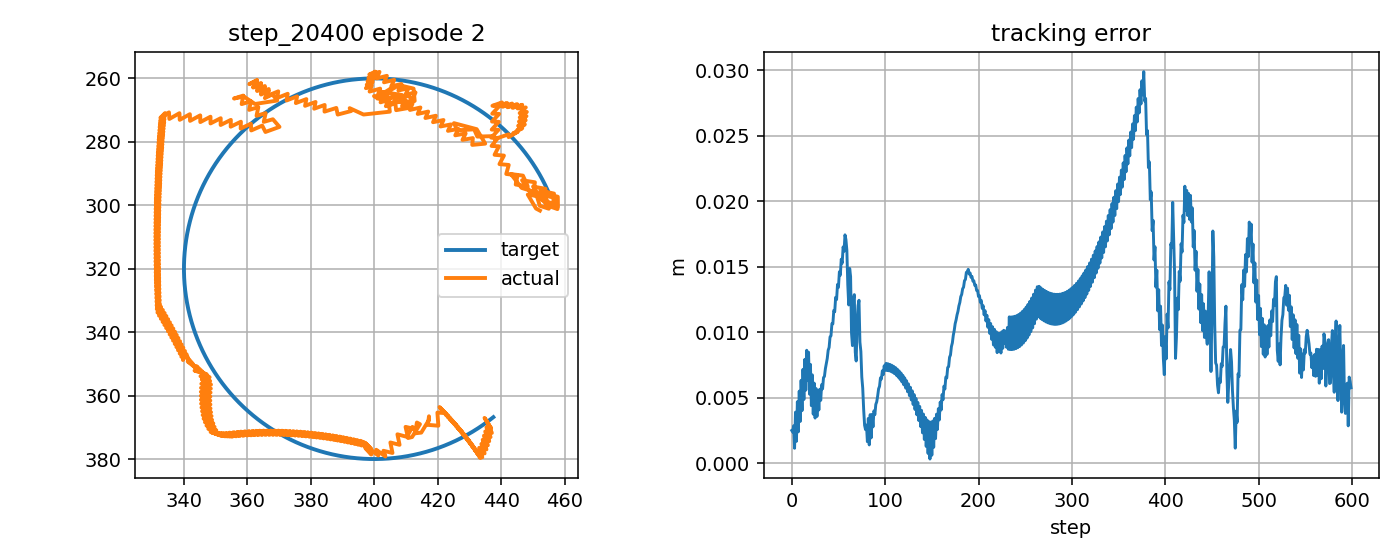

Values plotted in this chart, from the file beside it:
step, t, x_target_px, y_target_px, x_ee_px, y_ee_px, q1, q2, dq1, dq2, tau1, tau2, tau_pd1, tau_pd2, reward, ee_error_px, ee_error_m, q_error_norm, dq_error_norm, action_norm, action_saturation, tau_total_norm, tau_residual_norm, q_abs_max
0, 1.773, 437.5, 366.8, 435.8, 368.6, -2.182, 2.297, -0.8467, 1.128, -4.443, 1.813, -3.003, 2.444, 0.8459, 2.515, 0.002515, 0.0196, 1.176, 0.3144, 0.0, 4.799, 1.572, 2.297
1, 1.789, 437.2, 367.1, 434.8, 367, -2.191, 2.288, -0.5182, -0.5386, 2.091, -8.933, 5.857, -7.147, 0.8886, 2.394, 0.002394, 0.01801, 0.7991, 0.8337, 0.0, 9.174, 4.168, 2.288
2, 1.806, 436.8, 367.4, 436.8, 370.3, -2.173, 2.306, 1.086, 1.128, 1.843, 6.71, 2.767, 6.594, 0.8739, 2.871, 0.002871, 0.02007, 1.569, 0.1864, 0.0, 6.958, 0.932, 2.306
3, 1.823, 436.4, 367.7, 435.7, 368.7, -2.182, 2.297, -0.5808, -0.5386, -18.82, -10.39, -14.06, -7.312, 0.9557, 1.158, 0.001158, 0.00885, 0.8252, 1.133, 0.0, 21.49, 5.667, 2.297
4, 1.839, 436, 368, 437.1, 371.8, -2.169, 2.316, 0.7851, 1.128, 1.244, 5.652, 2.842, 6.428, 0.7837, 3.915, 0.003915, 0.0267, 1.347, 0.3552, 0.0, 5.787, 1.776, 2.316
5, 1.856, 435.6, 368.3, 435.4, 370, -2.184, 2.307, -0.8815, -0.5386, -16.34, -10.68, -11.42, -7.48, 0.9422, 1.69, 0.00169, 0.01208, 1.007, 1.173, 0.5, 19.52, 5.865, 2.307
6, 1.873, 435.2, 368.6, 436.7, 373.1, -2.171, 2.326, 0.7851, 1.128, 4.093, 4.187, 5.657, 6.259, 0.7424, 4.709, 0.004709, 0.03218, 1.352, 0.5193, 0.0, 5.855, 2.596, 2.326
7, 1.889, 434.8, 368.9, 435, 371.3, -2.186, 2.317, -0.8815, -0.5386, -16.55, -11.44, -11.62, -7.651, 0.9104, 2.409, 0.002409, 0.01675, 1.003, 1.244, 0.5, 20.12, 6.219, 2.317
8, 1.906, 434.3, 369.2, 436.2, 374.4, -2.172, 2.336, 0.7851, 1.128, 3.705, 3.819, 5.462, 6.085, 0.7059, 5.52, 0.00552, 0.03787, 1.356, 0.5734, 0.0, 5.321, 2.867, 2.336
9, 1.923, 433.9, 369.5, 434.6, 372.6, -2.187, 2.327, -0.8815, -0.5386, -16.76, -12.08, -11.81, -7.827, 0.8749, 3.2, 0.0032, 0.02206, 0.9983, 1.305, 0.5, 20.66, 6.524, 2.327
10, 1.939, 433.5, 369.8, 435.8, 375.7, -2.174, 2.346, 0.7851, 1.128, 3.328, 3.248, 5.261, 5.907, 0.6687, 6.345, 0.006345, 0.04374, 1.361, 0.6576, 0.0, 4.65, 3.288, 2.346
11, 1.956, 433.1, 370, 434.2, 373.9, -2.189, 2.337, -0.8815, -0.5386, -16.98, -12.59, -12.02, -8.007, 0.8381, 4.027, 0.004027, 0.02776, 0.9937, 1.351, 0.5, 21.14, 6.756, 2.337
12, 1.973, 432.7, 370.3, 435.4, 377, -2.176, 2.355, 0.7851, 1.128, 3, 2.651, 5.056, 5.725, 0.6309, 7.184, 0.007184, 0.04978, 1.366, 0.7397, 0.0, 4.003, 3.699, 2.355
13, 1.989, 432.3, 370.6, 433.8, 375.2, -2.19, 2.347, -0.8815, -0.5386, -17.19, -12.97, -12.22, -8.192, 0.8011, 4.879, 0.004879, 0.03373, 0.989, 1.379, 0.5, 21.54, 6.894, 2.347
14, 2.006, 431.8, 370.9, 434.8, 378.2, -2.178, 2.365, 0.7174, 1.128, 2.572, 2.028, 4.847, 5.539, 0.5972, 7.946, 0.007946, 0.05536, 1.324, 0.8367, 0.0, 3.275, 4.184, 2.365
15, 2.023, 431.4, 371.1, 433.1, 376.5, -2.194, 2.356, -0.9493, -0.5386, -16.69, -13.23, -11.72, -8.381, 0.7722, 5.59, 0.00559, 0.03881, 1.034, 1.389, 0.5, 21.3, 6.947, 2.356
16, 2.039, 431, 371.4, 434.1, 379.4, -2.182, 2.375, 0.7174, 1.128, 3.16, 1.526, 5.393, 5.348, 0.5666, 8.638, 0.008638, 0.06046, 1.328, 0.8852, 0.0, 3.509, 4.426, 2.375
17, 2.056, 430.6, 371.6, 432.4, 377.7, -2.198, 2.366, -0.9493, -0.5386, -16.83, -13.49, -11.85, -8.574, 0.7409, 6.318, 0.006318, 0.04405, 1.029, 1.398, 1.0, 21.56, 6.991, 2.366
18, 2.073, 430.1, 371.9, 433.5, 379.7, -2.187, 2.378, 0.6861, 0.71, 2.856, 1.13, 5.257, 5.152, 0.588, 8.488, 0.008488, 0.05967, 1.038, 0.9369, 0.0, 3.072, 4.684, 2.378
19, 2.089, 429.7, 372.1, 431.9, 377, -2.203, 2.362, -0.9806, -0.9567, -16.48, -10.09, -11.66, -5.182, 0.8023, 5.29, 0.00529, 0.037, 1.358, 1.377, 0.5, 19.33, 6.883, 2.362
20, 2.106, 429.3, 372.4, 433, 379, -2.192, 2.374, 0.6861, 0.71, 2.852, 5.6, 5.471, 8.787, 0.6295, 7.56, 0.00756, 0.05353, 1.042, 0.825, 0.0, 6.284, 4.125, 2.374
21, 2.123, 428.8, 372.6, 431.3, 376.2, -2.208, 2.358, -0.9806, -0.9567, -16.56, -9.734, -11.76, -4.895, 0.8383, 4.407, 0.004407, 0.03122, 1.353, 1.364, 0.0, 19.21, 6.819, 2.358
22, 2.139, 428.4, 372.9, 432.5, 378.2, -2.197, 2.37, 0.6861, 0.71, 2.794, 6.171, 5.367, 9.071, 0.6628, 6.76, 0.00676, 0.04848, 1.047, 0.7755, 0.0, 6.774, 3.877, 2.37
23, 2.156, 427.9, 373.1, 430.8, 375.5, -2.213, 2.354, -0.9806, -0.9567, -16.62, -9.356, -11.86, -4.612, 0.863, 3.759, 0.003759, 0.02742, 1.348, 1.344, 0.0, 19.07, 6.719, 2.354
24, 2.173, 427.5, 373.3, 432, 377.5, -2.201, 2.366, 0.6861, 0.71, 2.742, 6.762, 5.26, 9.351, 0.6903, 6.131, 0.006131, 0.04485, 1.052, 0.7223, 0.0, 7.297, 3.612, 2.366
25, 2.189, 427.1, 373.6, 430.3, 374.8, -2.218, 2.35, -0.9806, -0.9567, -16.66, -8.942, -11.97, -4.335, 0.8704, 3.461, 0.003461, 0.02638, 1.343, 1.314, 0.0, 18.9, 6.569, 2.35
26, 2.206, 426.6, 373.8, 431.5, 376.8, -2.206, 2.362, 0.6861, 0.71, 2.677, 7.288, 5.148, 9.626, 0.7109, 5.718, 0.005718, 0.04292, 1.057, 0.6803, 0.0, 7.764, 3.402, 2.362
27, 2.223, 426.2, 374, 429.7, 374.1, -2.223, 2.346, -0.9806, -0.9567, -16.64, -8.533, -12.09, -4.063, 0.8569, 3.585, 0.003585, 0.02828, 1.338, 1.277, 0.0, 18.7, 6.383, 2.346
28, 2.239, 425.7, 374.2, 430.9, 376.1, -2.211, 2.357, 0.6861, 0.71, 2.633, 7.654, 5.032, 9.895, 0.7237, 5.559, 0.005559, 0.04286, 1.062, 0.6565, 0.0, 8.095, 3.282, 2.357
29, 2.256, 425.3, 374.4, 429.2, 373.4, -2.228, 2.341, -0.9806, -0.9567, -16.57, -8.111, -12.2, -3.796, 0.8267, 4.078, 0.004078, 0.03254, 1.333, 1.228, 0.0, 18.45, 6.14, 2.341
30, 2.273, 424.8, 374.6, 430.4, 375.3, -2.216, 2.353, 0.6861, 0.71, 2.569, 8.014, 4.912, 10.16, 0.7276, 5.665, 0.005665, 0.04462, 1.066, 0.6354, 0.0, 8.415, 3.177, 2.353
31, 2.289, 424.3, 374.8, 428.6, 372.6, -2.232, 2.337, -0.9806, -0.9567, -16.44, -7.659, -12.33, -3.534, 0.7875, 4.815, 0.004815, 0.03831, 1.328, 1.165, 0.0, 18.14, 5.827, 2.337
32, 2.306, 423.9, 375, 429.9, 374.6, -2.221, 2.349, 0.6861, 0.71, 2.494, 8.366, 4.789, 10.42, 0.7216, 6.011, 0.006011, 0.04793, 1.071, 0.6155, 0.0, 8.73, 3.078, 2.349
33, 2.323, 423.4, 375.2, 428.1, 371.9, -2.237, 2.333, -0.9806, -0.9567, -16.24, -7.176, -12.45, -3.278, 0.7452, 5.691, 0.005691, 0.04494, 1.323, 1.087, 0.0, 17.75, 5.434, 2.333
34, 2.339, 423, 375.4, 429.3, 373.9, -2.226, 2.345, 0.6861, 0.71, 2.424, 8.691, 4.661, 10.67, 0.7064, 6.55, 0.00655, 0.05246, 1.076, 0.5975, 0.0, 9.022, 2.987, 2.345
35, 2.356, 422.5, 375.6, 427.5, 371.2, -2.242, 2.329, -0.9806, -0.9567, -15.93, -6.621, -12.58, -3.028, 0.7029, 6.643, 0.006643, 0.05204, 1.317, 0.9819, 0.0, 17.25, 4.909, 2.329
36, 2.373, 422, 375.8, 428.8, 373.2, -2.231, 2.341, 0.6861, 0.71, 2.358, 8.962, 4.531, 10.92, 0.6838, 7.231, 0.007231, 0.05785, 1.081, 0.5845, 0.0, 9.268, 2.922, 2.341
37, 2.389, 421.6, 376, 426.9, 370.5, -2.247, 2.325, -0.9806, -0.9567, -15.52, -6.007, -12.71, -2.783, 0.6613, 7.633, 0.007633, 0.05941, 1.312, 0.8553, 0.0, 16.64, 4.277, 2.325
38, 2.406, 421.1, 376.2, 428.2, 372.5, -2.236, 2.337, 0.6861, 0.71, 2.262, 9.232, 4.397, 11.16, 0.6557, 8.01, 0.00801, 0.06386, 1.086, 0.5751, 0.0, 9.505, 2.875, 2.337
39, 2.423, 420.6, 376.3, 426.3, 369.8, -2.252, 2.321, -0.9806, -0.9567, -15.05, -5.374, -12.85, -2.545, 0.6198, 8.642, 0.008642, 0.06691, 1.307, 0.7171, 0.0, 15.98, 3.585, 2.321
40, 2.439, 420.2, 376.5, 427.6, 371.8, -2.241, 2.333, 0.6861, 0.71, 2.156, 9.492, 4.26, 11.39, 0.6237, 8.853, 0.008853, 0.07028, 1.091, 0.5673, 0.0, 9.733, 2.837, 2.333
41, 2.456, 419.7, 376.7, 425.7, 369.1, -2.257, 2.317, -0.9806, -0.9567, -14.55, -4.735, -12.99, -2.312, 0.5782, 9.657, 0.009657, 0.07446, 1.302, 0.5762, 0.0, 15.3, 2.881, 2.317
42, 2.473, 419.2, 376.8, 427.1, 371.1, -2.246, 2.329, 0.6861, 0.71, 2.039, 9.742, 4.119, 11.62, 0.5891, 9.739, 0.009739, 0.07696, 1.096, 0.5611, 0.0, 9.953, 2.805, 2.329
43, 2.489, 418.7, 377, 425.1, 368.4, -2.262, 2.313, -0.9806, -0.9567, -14.01, -4.073, -13.13, -2.085, 0.5364, 10.67, 0.01067, 0.08201, 1.296, 0.4347, 0.0, 14.59, 2.174, 2.313
44, 2.506, 418.3, 377.2, 426.5, 370.4, -2.251, 2.325, 0.6861, 0.71, 1.946, 10.01, 3.976, 11.85, 0.5529, 10.65, 0.01065, 0.08382, 1.1, 0.5471, 0.0, 10.2, 2.736, 2.325
45, 2.523, 417.8, 377.3, 424.5, 367.7, -2.267, 2.309, -0.9806, -0.9567, -13.46, -3.397, -13.27, -1.864, 0.4939, 11.68, 0.01168, 0.08952, 1.291, 0.3089, 0.0, 13.88, 1.545, 2.309
46, 2.539, 417.3, 377.4, 425.9, 369.7, -2.255, 2.32, 0.6861, 0.71, 1.867, 10.31, 3.83, 12.07, 0.5157, 11.57, 0.01157, 0.09077, 1.105, 0.5264, 0.0, 10.48, 2.632, 2.32
47, 2.556, 416.8, 377.6, 423.8, 367, -2.272, 2.304, -0.9806, -0.9567, -12.94, -2.695, -13.42, -1.649, 0.4509, 12.67, 0.01267, 0.09698, 1.286, 0.2302, 0.0, 13.22, 1.151, 2.304
48, 2.573, 416.4, 377.7, 425.3, 369, -2.26, 2.316, 0.6861, 0.71, 1.799, 10.61, 3.682, 12.28, 0.4777, 12.51, 0.01251, 0.09777, 1.11, 0.5036, 0.0, 10.76, 2.518, 2.316
49, 2.589, 415.9, 377.9, 423.2, 366.3, -2.277, 2.3, -0.9806, -0.9567, -12.42, -1.95, -13.57, -1.44, 0.4072, 13.66, 0.01366, 0.1044, 1.28, 0.2516, 0.0, 12.57, 1.258, 2.3
50, 2.606, 415.4, 378, 424.7, 368.3, -2.265, 2.312, 0.6861, 0.71, 1.848, 10.92, 3.531, 12.48, 0.4398, 13.44, 0.01344, 0.1048, 1.114, 0.4593, 0.0, 11.08, 2.297, 2.312
51, 2.623, 414.9, 378.1, 422.5, 365.6, -2.282, 2.296, -0.9806, -0.9567, -11.96, -1.218, -13.72, -1.237, 0.3629, 14.63, 0.01463, 0.1117, 1.275, 0.3522, 0.0, 12.02, 1.761, 2.296
52, 2.639, 414.4, 378.2, 424, 367.6, -2.27, 2.308, 0.6861, 0.71, 1.895, 11.23, 3.379, 12.68, 0.4015, 14.36, 0.01436, 0.1118, 1.119, 0.4157, 0.0, 11.39, 2.078, 2.308
53, 2.656, 413.9, 378.4, 421.9, 365, -2.286, 2.292, -0.9806, -0.9567, -11.74, -0.495, -13.87, -1.04, -0.681, 15.59, 0.01559, 0.1189, 1.27, 0.4404, 0.0, 11.75, 2.202, 2.292
54, 2.673, 413.4, 378.5, 423.4, 366.9, -2.275, 2.304, 0.6861, 0.71, 1.931, 11.52, 3.224, 12.88, -0.6369, 15.28, 0.01528, 0.1187, 1.124, 0.3743, 0.0, 11.68, 1.872, 2.304
55, 2.689, 413, 378.6, 421.2, 364.3, -2.291, 2.288, -0.9806, -0.9567, -11.61, 0.206, -14.03, -0.85, -0.7245, 16.52, 0.01652, 0.126, 1.265, 0.5285, 0.0, 11.61, 2.642, 2.291
56, 2.706, 412.5, 378.7, 422.8, 366.2, -2.28, 2.3, 0.6861, 0.71, 1.957, 11.81, 3.068, 13.06, -0.6753, 16.19, 0.01619, 0.1256, 1.128, 0.3356, 0.0, 11.97, 1.678, 2.3
57, 2.723, 412, 378.8, 420.6, 363.6, -2.296, 2.284, -0.9806, -0.9567, -11.59, 0.8983, -14.19, -0.6661, -0.7675, 17.44, 0.01744, 0.133, 1.259, 0.6066, 0.0, 11.62, 3.033, 2.296
58, 2.739, 411.5, 378.9, 422.1, 365.5, -2.285, 2.296, 0.6861, 0.71, 1.97, 12.08, 2.911, 13.24, -0.7136, 17.09, 0.01709, 0.1324, 1.133, 0.2998, 0.0, 12.24, 1.499, 2.296
59, 2.756, 411, 379, 419.9, 365.4, -2.301, 2.297, -0.9806, 0.08483, -11.59, 1.529, -14.34, -0.4885, -0.678, 16.28, 0.01628, 0.125, 0.7392, 0.6824, 0.0, 11.69, 3.412, 2.301
... 540 more rows
